Run: headless pygame with SDL's dummy video driver; simulated clock (each Clock.tick advances the game by its frame time, no real sleeping); random seed 0; keys injected as events and as key.get_pressed() state; no mouse input.
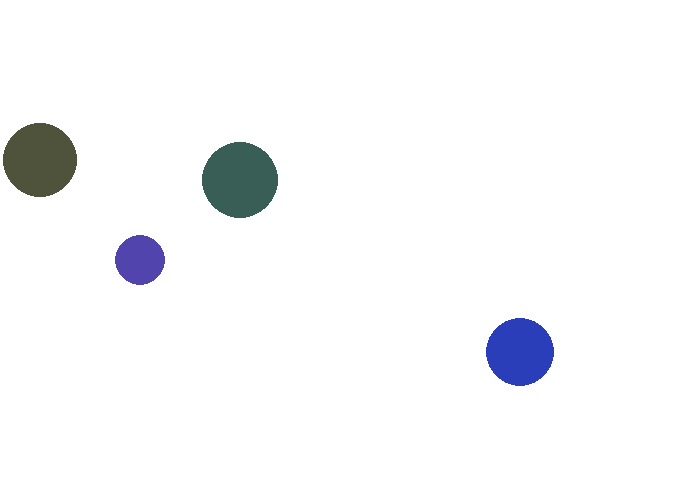
Frame 1 of 4 · flips 1–60 · no input
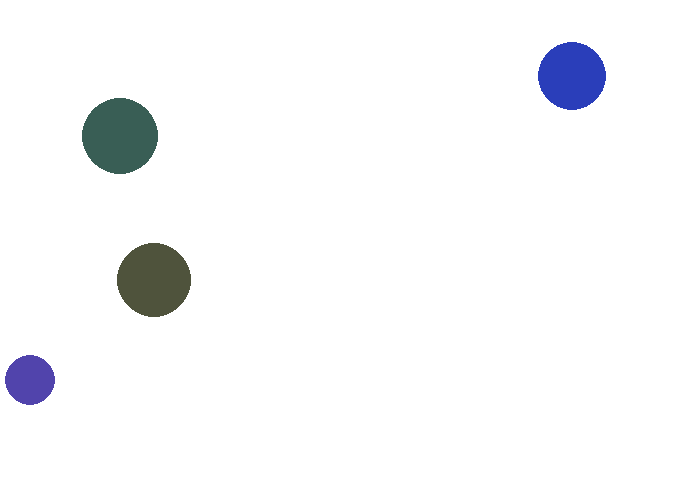
Frame 2 of 4 · flips 61–180 · tapped SPACE, RETURN · held RIGHT (→), D
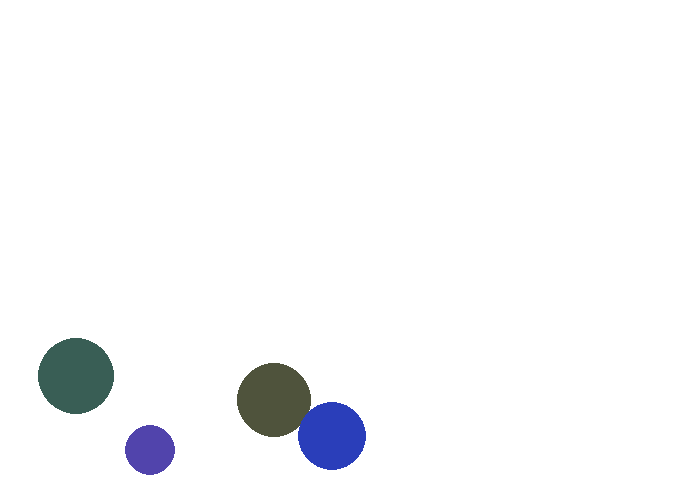
Frame 3 of 4 · flips 181–300 · held DOWN (↓), S
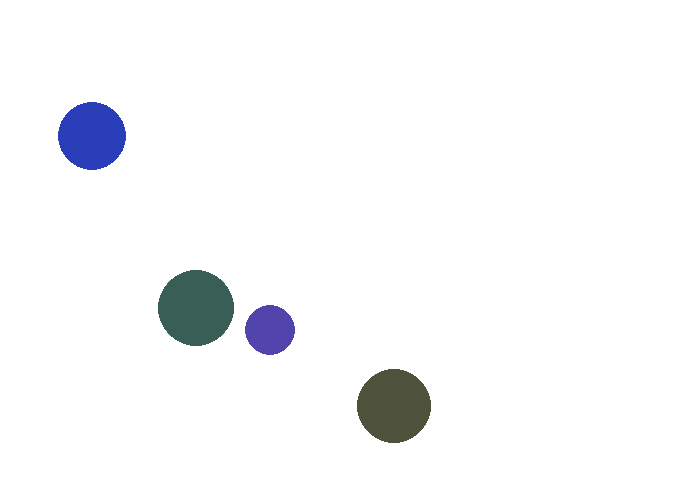
Frame 4 of 4 · flips 301–420 · held LEFT (←), A, UP (↑), W

The pygame program that drew these frames:

import pygame
from random import randrange, randint


# Define some colors
BACKGROUND_COLOR = (255, 255, 255)

SCREEN_WIDTH = 700
SCREEN_HEIGHT = 500


class Ball:
    def __init__(self, x, y, radius):
        self.x = x
        self.y = y
        self.radius = radius
        # I chose to have extra much blue (B) in the RGB color
        self.color = randrange(30, 100), randrange(30, 100), randrange(50, 256)
        self.dx = randint(-3, 3)
        self.dy = randint(-3, 3)


def main():
    pygame.init()

    screen = pygame.display.set_mode((SCREEN_WIDTH, SCREEN_HEIGHT))
    pygame.display.set_caption("Balls")

    # Used to manage how fast the screen updates
    clock = pygame.time.Clock()

    balls = []
    for i in range(1, 5):
        balls.append(Ball(100*i, 100*i, randrange(10, 40)))

    # Loop until the user clicks the close button or ESC.
    done = False
    while not done:
        # Limit number of frames per second
        clock.tick(60)

        # Event Processing
        for event in pygame.event.get():
            if event.type == pygame.QUIT:
                done = True
            elif event.type == pygame.KEYDOWN:
                if event.key == pygame.K_ESCAPE:
                    done = True

        for ball in balls:
            min_x = min_y = ball.radius
            max_x = SCREEN_WIDTH - ball.radius
            max_y = SCREEN_HEIGHT - ball.radius
            ball.x = constrain(min_x, ball.x + ball.dx, max_x)
            ball.y = constrain(min_y, ball.y + ball.dy, max_y)
            # Bounce?
            if ball.x in (min_x, max_x):
                ball.dx = -ball.dx
            if ball.y in (min_y, max_y):
                ball.dy = -ball.dy

        # Draw everything
        screen.fill(BACKGROUND_COLOR)

        for ball in balls:
            pygame.draw.circle(screen, ball.color,
                               (ball.x, ball.y), ball.radius)

        # Update the screen
        pygame.display.flip()

    # Close everything down
    pygame.quit()


def constrain(small, value, big):
    """Return a new value which isn't smaller than small or larger than big"""
    return min(max(value, small), big)


if __name__ == "__main__":
    main()
